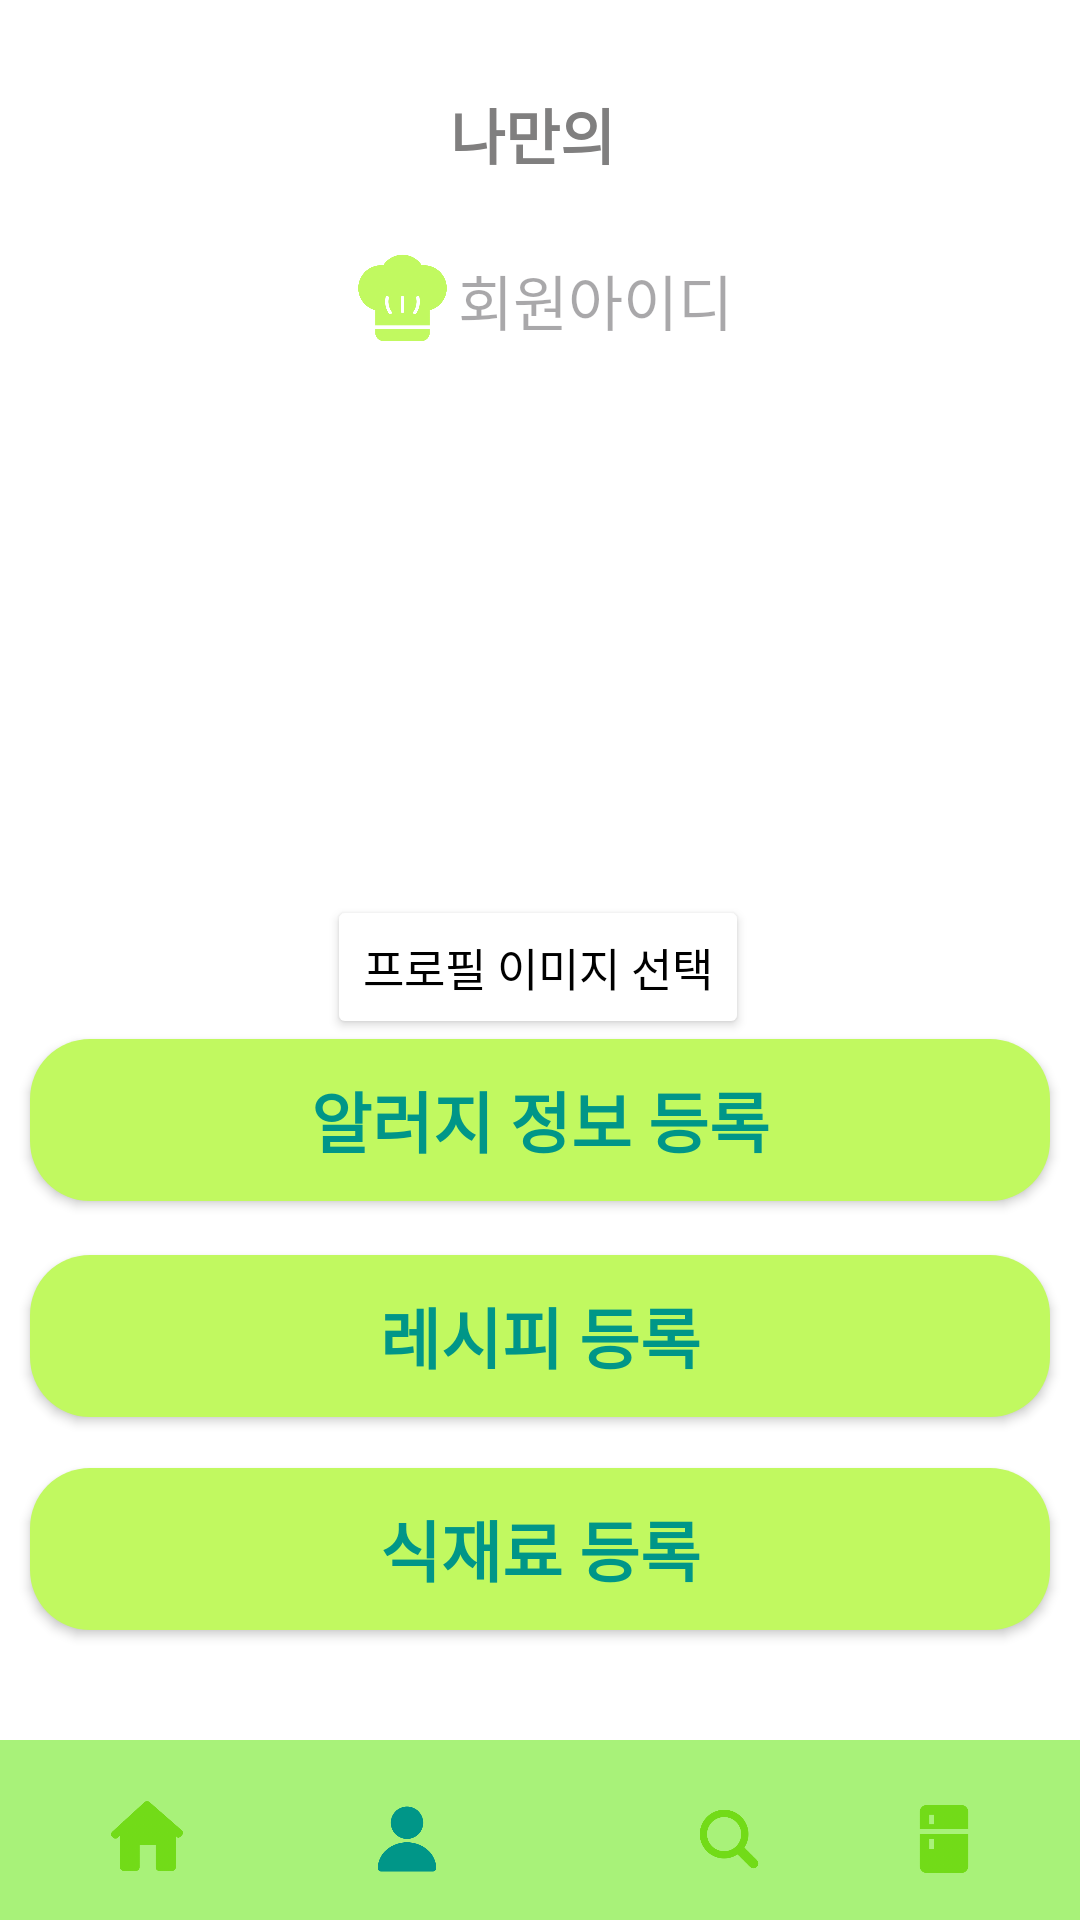

This screen was rendered from an Android layout file. Write that file and the resources it references.
<!-- AndroidManifest.xml: application theme Theme.Refrigerator_2023Final -->
<!-- res/layout/activity_my_page.xml -->
<?xml version="1.0" encoding="utf-8"?>
<androidx.constraintlayout.widget.ConstraintLayout xmlns:android="http://schemas.android.com/apk/res/android"
    xmlns:app="http://schemas.android.com/apk/res-auto"
    xmlns:tools="http://schemas.android.com/tools"
    android:layout_width="match_parent"
    android:layout_height="match_parent"
    tools:context=".MyPageJava"
    android:background="@color/white">

    <TextView
        android:id="@+id/nicknameView2"
        android:layout_width="wrap_content"
        android:layout_height="wrap_content"
        android:layout_alignParentStart="true"
        android:layout_alignParentTop="true"
        android:layout_alignParentEnd="true"
        android:layout_alignParentBottom="true"
        android:layout_marginStart="150dp"
        android:layout_marginTop="30dp"
        android:fontFamily="sans-serif"
        android:text="나만의"
        android:textColor="#807F7F"
        android:textSize="20sp"
        android:textStyle="bold"
        app:layout_constraintStart_toStartOf="parent"
        app:layout_constraintTop_toTopOf="parent" />

    <TextView
        android:id="@+id/textView4"
        android:layout_width="wrap_content"
        android:layout_height="wrap_content"
        android:layout_alignParentStart="true"
        android:layout_alignParentTop="true"
        android:layout_alignParentEnd="true"
        android:layout_alignParentBottom="true"
        android:layout_marginStart="219dp"
        android:layout_marginTop="30dp"
        android:layout_marginEnd="150dp"
        android:layout_marginBottom="661dp"
        android:fontFamily="sans-serif"
        android:text="냉장고"
        android:textAlignment="center"
        android:textColor="@color/sub_color"
        android:textSize="20sp"
        android:textStyle="bold"
        app:layout_constraintBottom_toBottomOf="parent"
        app:layout_constraintEnd_toEndOf="parent"
        app:layout_constraintHorizontal_bias="0.583"
        app:layout_constraintStart_toStartOf="parent"
        app:layout_constraintTop_toTopOf="parent"
        app:layout_constraintVertical_bias="0.022" />


    <ImageView
        android:id="@+id/userProfile"
        android:layout_width="184dp"
        android:layout_height="182dp"
        android:adjustViewBounds="true"
        android:contentDescription="사용자 프로필 이미지 등록"
        android:scaleType="centerCrop"
        app:layout_constraintBottom_toBottomOf="parent"
        app:layout_constraintEnd_toEndOf="parent"
        app:layout_constraintHorizontal_bias="0.497"
        app:layout_constraintStart_toStartOf="parent"
        app:layout_constraintTop_toTopOf="parent"
        app:layout_constraintVertical_bias="0.254"

        tools:srcCompat="@tools:sample/avatars" />

    <Button
        android:id="@+id/profile_img_btn"
        android:layout_width="wrap_content"
        android:layout_height="wrap_content"
        android:layout_marginBottom="8dp"
        android:backgroundTint="@color/white"
        android:text="프로필 이미지 선택"
        android:textColor="@color/black"
        android:textSize="15sp"
        app:layout_constraintBottom_toTopOf="@+id/allergy"
        app:layout_constraintEnd_toEndOf="parent"
        app:layout_constraintHorizontal_bias="0.497"
        app:layout_constraintStart_toStartOf="parent"
        app:layout_constraintTop_toBottomOf="@+id/userProfile"
        app:layout_constraintVertical_bias="0.0" />




    <LinearLayout
        android:layout_width="match_parent"
        android:layout_height="200dp"
        android:gravity="center"
        app:layout_constraintTop_toTopOf="parent" >

        <androidx.constraintlayout.widget.Guideline
            android:id="@+id/guideline"
            android:layout_width="wrap_content"
            android:layout_height="wrap_content"
            android:orientation="vertical"
            app:layout_constraintGuide_percent="0.5" />

        <ImageView
            android:id="@+id/chefView1"
            android:layout_width="37dp"
            android:layout_height="35dp"
            app:layout_constraintBottom_toBottomOf="parent"
            app:layout_constraintStart_toStartOf="@id/guideline"
            app:layout_constraintTop_toTopOf="parent"
            app:srcCompat="@drawable/chefhat" />

        <TextView
            android:id="@+id/nicknameView3"
            android:layout_width="wrap_content"
            android:layout_height="wrap_content"
            android:hint="회원아이디"
            android:textColor="#2C2C2C"
            android:textSize="20sp"
            app:layout_constraintBottom_toBottomOf="parent"
            app:layout_constraintStart_toEndOf="@id/chefView1"
            app:layout_constraintTop_toTopOf="parent" />

    </LinearLayout>

    

    <Button
        android:id="@+id/review"
        android:layout_width="340dp"
        android:layout_height="54dp"
        android:background="@drawable/round_button_new"
        android:elevation="30dp"
        android:gravity="center"
        android:onClick="GoToFoodRegist"
        android:text="식재료 등록"
        android:textColor="@color/text_color"
        android:textSize="22sp"
        android:textStyle="bold"
        app:layout_constraintBottom_toBottomOf="parent"
        app:layout_constraintEnd_toEndOf="parent"
        app:layout_constraintHorizontal_bias="0.493"
        app:layout_constraintStart_toStartOf="parent"
        app:layout_constraintTop_toTopOf="parent"
        app:layout_constraintVertical_bias="0.835" />

    <Button
        android:id="@+id/allergy"
        android:layout_width="340dp"
        android:layout_height="54dp"
        android:background="@drawable/round_button_new"
        android:elevation="30dp"
        android:gravity="center"
        android:text="알러지 정보 등록"
        android:textColor="@color/text_color"
        android:textSize="22sp"
        android:textStyle="bold"
        app:layout_constraintBottom_toBottomOf="parent"
        app:layout_constraintEnd_toEndOf="parent"
        app:layout_constraintHorizontal_bias="0.506"
        app:layout_constraintStart_toStartOf="parent"
        app:layout_constraintTop_toTopOf="parent"
        app:layout_constraintVertical_bias="0.591" />

    <Button
        android:id="@+id/Recipes"
        android:layout_width="340dp"
        android:layout_height="54dp"
        android:background="@drawable/round_button_new"
        android:elevation="30dp"
        android:gravity="center"
        android:onClick="GoToRecipeRegistPage"
        android:text="레시피 등록"
        android:textColor="@color/text_color"
        android:textSize="22sp"
        android:textStyle="bold"
        app:layout_constraintBottom_toBottomOf="parent"
        app:layout_constraintEnd_toEndOf="parent"
        app:layout_constraintHorizontal_bias="0.507"
        app:layout_constraintStart_toStartOf="parent"
        app:layout_constraintTop_toTopOf="parent"
        app:layout_constraintVertical_bias="0.714" />

    <ImageView
        android:id="@+id/imageView2"
        android:layout_width="416dp"
        android:layout_height="60dp"
        app:layout_constraintBottom_toBottomOf="parent"
        app:layout_constraintEnd_toEndOf="parent"
        app:layout_constraintStart_toStartOf="parent"
        app:layout_constraintTop_toTopOf="parent"
        app:layout_constraintVertical_bias="1.0"
        app:srcCompat="@drawable/menubar" />

    <ImageButton
        android:id="@+id/tab_home"
        android:layout_width="24dp"
        android:layout_height="24dp"
        android:background="@android:color/transparent"
        android:onClick="GotoHome"
        android:scaleType="centerCrop"
        app:layout_constraintBottom_toBottomOf="@+id/tab_mypage"
        app:layout_constraintEnd_toEndOf="@+id/imageView2"
        app:layout_constraintHorizontal_bias="0.102"
        app:layout_constraintStart_toStartOf="parent"
        app:layout_constraintTop_toTopOf="@+id/tab_mypage"
        app:layout_constraintVertical_bias="0.0"
        app:srcCompat="@drawable/home_icon"
        />
    <ImageButton
        android:id="@+id/tab_mypage"
        android:layout_width="24dp"
        android:layout_height="26dp"
        android:background="@android:color/transparent"
        android:onClick="GoToMyPage"
        android:scaleType="centerCrop"
        android:tint="#009688"
        app:layout_constraintBottom_toBottomOf="@+id/search_page_btn"
        app:layout_constraintEnd_toEndOf="parent"
        app:layout_constraintHorizontal_bias="0.368"
        app:layout_constraintStart_toStartOf="parent"
        app:layout_constraintTop_toTopOf="@+id/search_page_btn"
        app:layout_constraintVertical_bias="0.977"
        app:srcCompat="@drawable/mypage_icon"
        />

    <ImageButton
        android:id="@+id/search_page_btn"
        android:layout_width="26dp"
        android:layout_height="26dp"
        android:background="@android:color/transparent"
        android:onClick="GoToSearchPage"
        android:scaleType="centerCrop"
        app:layout_constraintBottom_toBottomOf="@+id/tab_list"
        app:layout_constraintEnd_toEndOf="@+id/imageView2"
        app:layout_constraintHorizontal_bias="0.635"
        app:layout_constraintStart_toStartOf="parent"
        app:layout_constraintTop_toTopOf="@+id/tab_list"
        app:layout_constraintVertical_bias="1.0"
        app:srcCompat="@drawable/search_icon" />

    <ImageButton
        android:id="@+id/tab_list"
        android:layout_width="26dp"
        android:layout_height="26dp"
        android:background="@android:color/transparent"
        android:onClick="GoToFoodList"
        android:scaleType="centerCrop"
        app:layout_constraintBottom_toBottomOf="parent"
        app:layout_constraintEnd_toEndOf="parent"
        app:layout_constraintHorizontal_bias="0.903"
        app:layout_constraintStart_toStartOf="parent"
        app:layout_constraintTop_toTopOf="parent"
        app:layout_constraintVertical_bias="0.977"
        app:srcCompat="@drawable/list_icon" />

</androidx.constraintlayout.widget.ConstraintLayout>
<!-- resources referenced by this layout -->
<resources>
  <color name="black">#FF000000</color>
  <color name="sub_color">#72DB18</color>
  <color name="text_color">#009688</color>
  <color name="white">#FFFFFFFF</color>
  <!-- drawable chefhat: png bitmap (drawable, 27621 bytes) -->
  <!-- drawable home_icon: png bitmap (drawable, 6524 bytes) -->
  <!-- drawable list_icon: png bitmap (drawable, 3504 bytes) -->
  <!-- drawable menubar (drawable) -->
  <?xml version="1.0" encoding="utf-8"?>
  <shape xmlns:android="http://schemas.android.com/apk/res/android"
      android:padding="10dp"
      android:shape="rectangle" >
      <solid android:color="#a8f279" />
  
  </shape>
  <!-- drawable mypage_icon: png bitmap (drawable, 10065 bytes) -->
  <!-- drawable round_button_new (drawable) -->
  <?xml version="1.0" encoding="utf-8"?>
      <shape xmlns:android="http://schemas.android.com/apk/res/android"
          android:shape="rectangle">
          <solid android:color="@color/main_color" /> 
          <corners android:radius="20dp" /> 
      </shape>
  <!-- drawable search_icon: png bitmap (drawable, 12947 bytes) -->
  <style name="Theme.Refrigerator_2023Final" parent="Base.Theme.Refrigerator_2023Final" />
  <color name="main_color">#C1F960</color>
  <style name="Base.Theme.Refrigerator_2023Final" parent="Theme.Material3.DayNight.NoActionBar">
          
          
          <item name="colorPrimary">@color/main_color</item>
          <item name="colorPrimaryDark">@color/sub_color</item>
      </style>
</resources>
